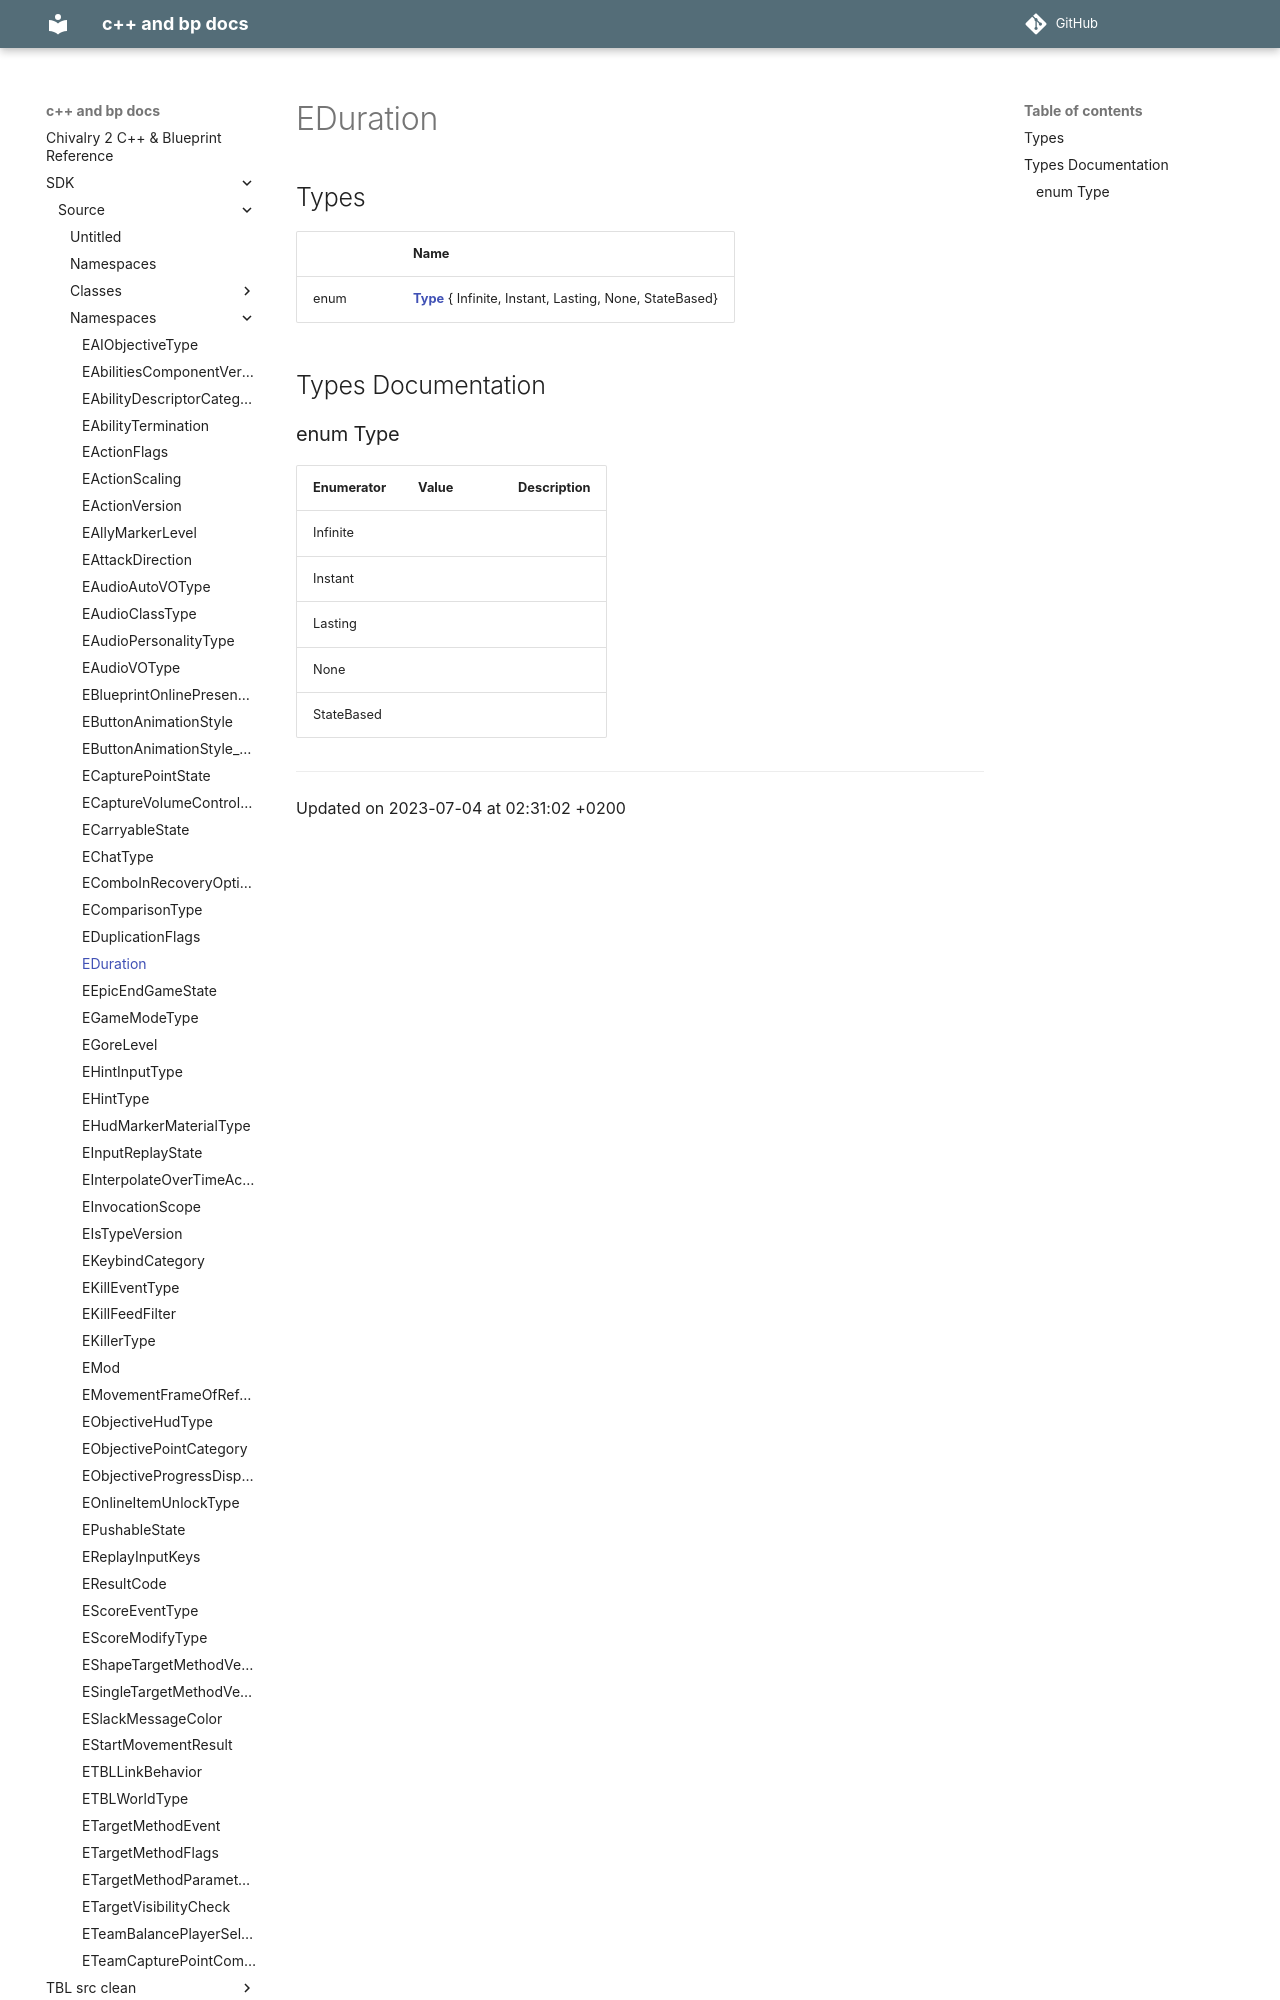

repository: Knutschbert/chiv2-tblcpp-mkdocs-clean · page: SDK/Source/Namespaces/namespaceEDuration/index.html · generator: mkdocs

---
title: EDuration
type: namespace
aliases: EDuration
share: false

---

# EDuration



## Types

|                | Name           |
| -------------- | -------------- |
| enum| **[Type](/docs/SDK/Source/Namespaces/namespaceEDuration.md#enum-type)** { Infinite, Instant, Lasting, None, StateBased} |

## Types Documentation
